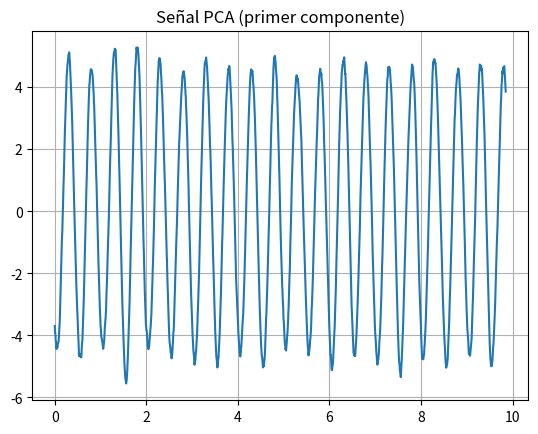

Python code for this plot:
#!/usr/bin/env python3
# -*- coding: utf-8 -*-
"""
Created on Fri Dec  5 11:23:47 2025

[redacted]
"""

import numpy as np
import matplotlib.pyplot as plt

# señal seno + ruido
t = np.linspace(0, 10, 2000)
signal = np.sin(2*np.pi*2*t)
noise = 0.3*np.random.randn(len(t))
x = signal + noise

# construir ventanas (embedding)
window = 30
X = np.array([x[i:i+window] for i in range(len(x)-window)])

# PCA en la matriz de ventanas
Xc = X - X.mean(axis=0)
C = np.cov(Xc.T)
eigvals, eigvecs = np.linalg.eig(C)

# reconstrucción usando primer componente
pc1 = eigvecs[:, np.argmax(eigvals)]
proj = Xc @ pc1

plt.plot(t[:-window], proj)
plt.title("Señal PCA (primer componente)")
plt.grid(True)
plt.show()